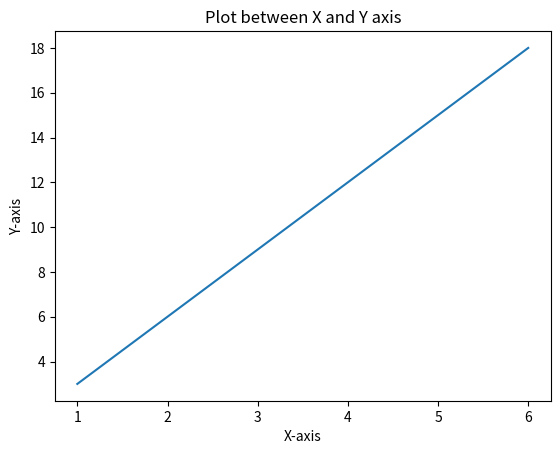

Generate this figure with matplotlib:
# simple python program plotting graphs depending on input
# requires installation of matplotlib library
import matplotlib.pyplot as plt

a=[1,2,3,4,5,6]
b=[3,6,9,12,15,18]
plt.plot(a,b)
plt.xlabel("X-axis")
plt.ylabel("Y-axis")
plt.title("Plot between X and Y axis")
plt.show()
